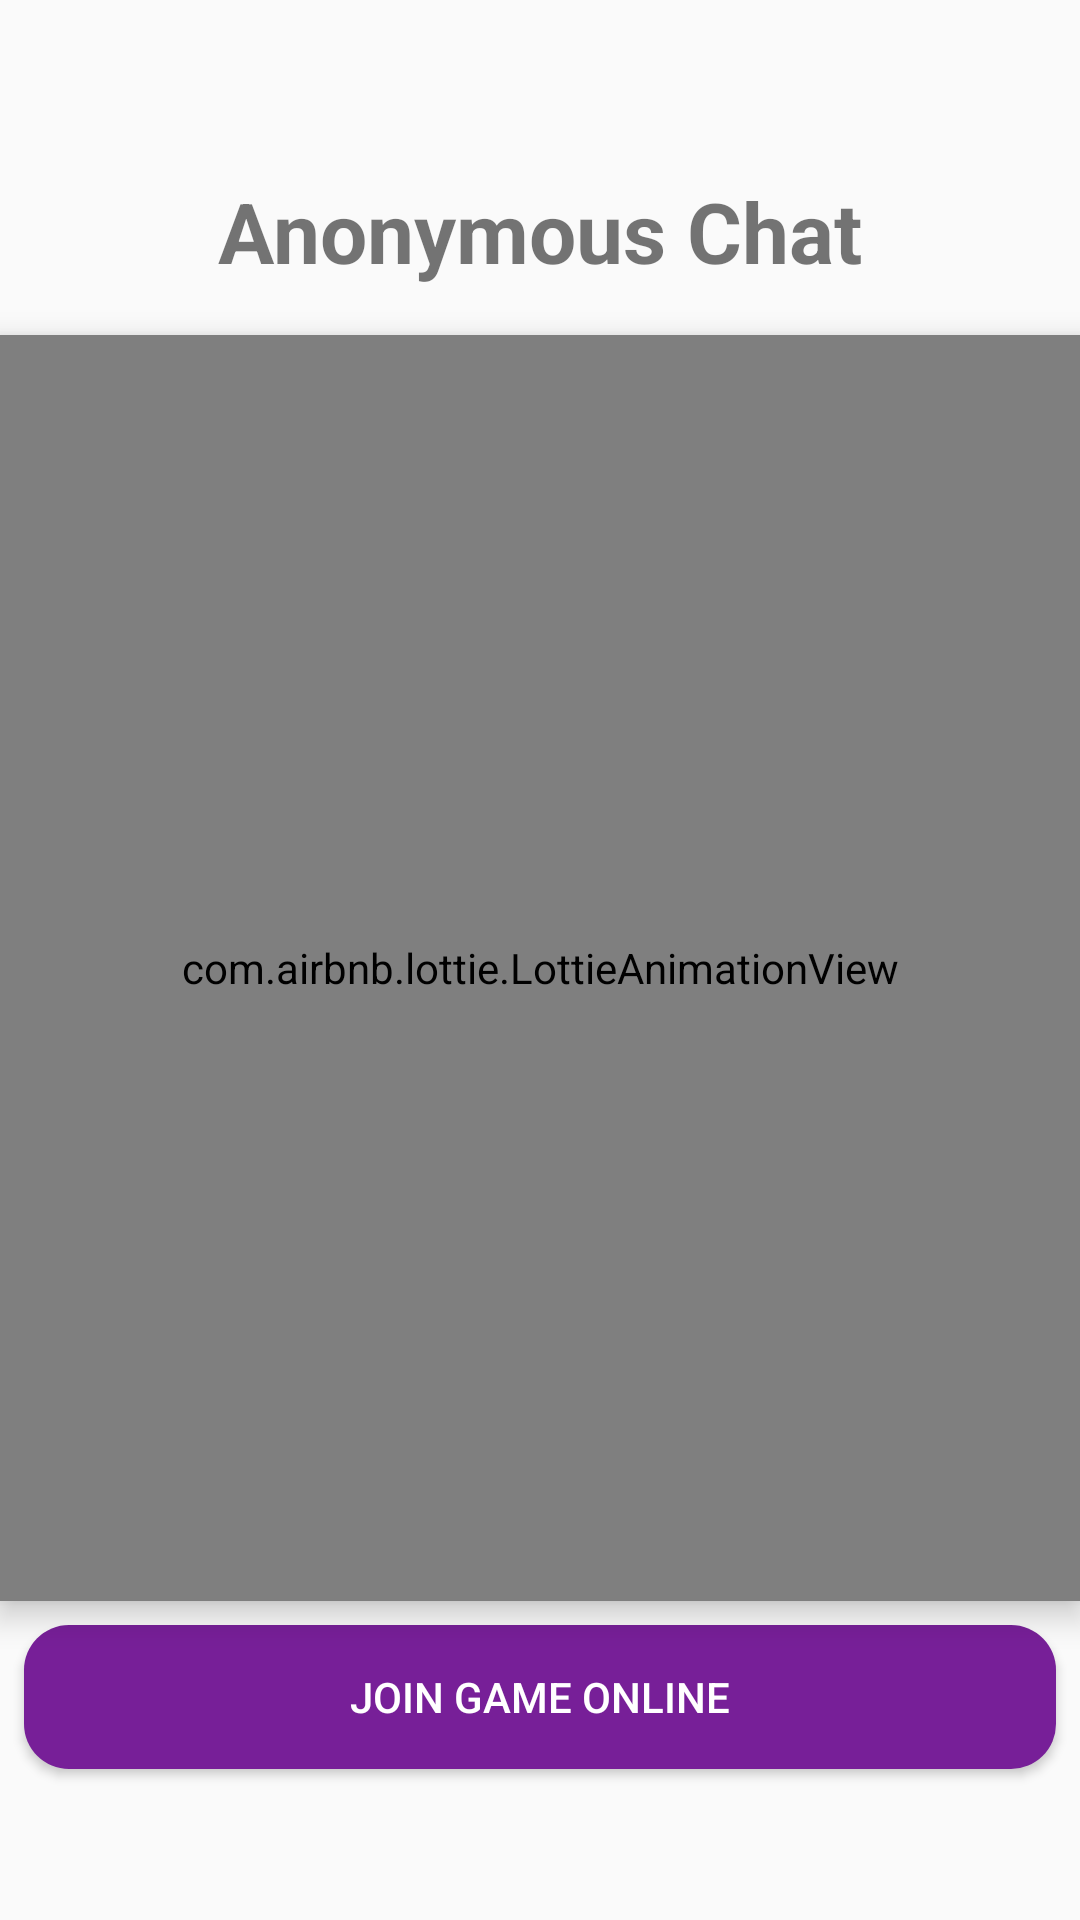

Reconstruct the res/layout file that produces this screen, plus the resources it refers to.
<!-- AndroidManifest.xml: application theme Theme.DoAn_ChuyenNganh -->
<!-- res/layout/activity_tictactoe.xml -->
<?xml version="1.0" encoding="utf-8"?>
<LinearLayout xmlns:android="http://schemas.android.com/apk/res/android"
    xmlns:app="http://schemas.android.com/apk/res-auto"
    xmlns:tools="http://schemas.android.com/tools"
    android:layout_width="match_parent"
    android:layout_height="match_parent"
    android:gravity="center"
    android:layout_margin="16dp"
    android:orientation="vertical"
    tools:context=".tictactoe.TictactoeActivity">


    <TextView
        android:layout_width="wrap_content"
        android:layout_height="wrap_content"
        android:layout_margin="8dp"
        android:padding="8dp"
        android:text="@string/app_name"
        android:textSize="28sp"
        android:textStyle="bold" />

    <Button
        android:visibility="gone"
        android:layout_width="match_parent"
        android:layout_height="wrap_content"
        android:id="@+id/play_offline_btn"
        android:text="Play Offline"
        android:layout_margin="8dp"
        android:padding="8dp"/>

    <TextView
        android:visibility="gone"
        android:layout_width="wrap_content"
        android:layout_height="wrap_content"
        android:text="Or"
        android:textStyle="bold"
        android:textSize="20sp"
        android:layout_margin="8dp"
        android:padding="8dp"/>

    <Button
        android:visibility="gone"
        android:layout_width="match_parent"
        android:layout_height="wrap_content"
        android:id="@+id/create_online_game_btn"
        android:text="Create Game Online"
        android:layout_margin="8dp"
        android:padding="8dp"/>

    <TextView
        android:visibility="gone"
        android:layout_width="wrap_content"
        android:layout_height="wrap_content"
        android:text="Or"
        android:textStyle="bold"
        android:textSize="20sp"
        android:layout_margin="8dp"
        android:padding="8dp"/>

    <EditText
        android:layout_width="wrap_content"
        android:layout_height="wrap_content"
        android:id="@+id/game_id_input"
        android:textSize="24sp"
        android:textStyle="bold"
        android:inputType="number"
        android:layout_margin="8dp"
        android:padding="8dp"
        android:visibility="gone"
        android:hint="Enter game Id"/>

    <com.airbnb.lottie.LottieAnimationView
        android:id="@+id/lottieAnimationView4"
        android:layout_width="match_parent"
        android:layout_height="422dp"
        android:elevation="6dp"
        app:layout_constraintBottom_toBottomOf="parent"
        app:layout_constraintEnd_toEndOf="parent"
        app:layout_constraintStart_toStartOf="parent"
        app:layout_constraintTop_toTopOf="parent"
        app:layout_constraintVertical_bias="0.433"
        app:lottie_autoPlay="true"
        app:lottie_loop="true"
        app:lottie_rawRes="@raw/game" />

    <Button

        android:id="@+id/join_online_game_btn"
        android:layout_width="match_parent"
        android:layout_height="wrap_content"
        android:layout_margin="8dp"
        android:background="@drawable/_bg__frame_1_ek1_shape"
        android:padding="8dp"
        android:text="Join Game Online"
        android:textColor="@color/_bg__frame_2_ek2_color" />

</LinearLayout>
<!-- resources referenced by this layout -->
<resources>
  <color name="_bg__frame_2_ek2_color">#FFFFFF</color>
  <!-- drawable _bg__frame_1_ek1_shape (drawable-nodpi) -->
  <?xml version="1.0" encoding="utf-8"?>
  <shape xmlns:android="http://schemas.android.com/apk/res/android"
  	android:shape="rectangle" >
  	<corners android:radius="15dp" />
  	<solid android:color="@color/_bg__frame_1_ek1_color" />
  </shape>
  <string name="app_name">Anonymous Chat</string>
  <style name="Theme.DoAn_ChuyenNganh" parent="Base.Theme.DoAn_ChuyenNganh" />
  <color name="_bg__frame_1_ek1_color">#771F98</color>
  <style name="Base.Theme.DoAn_ChuyenNganh" parent="Theme.AppCompat.Light.NoActionBar">
          <item name="colorPrimary">@color/cardview_light_background</item>
      </style>
</resources>
